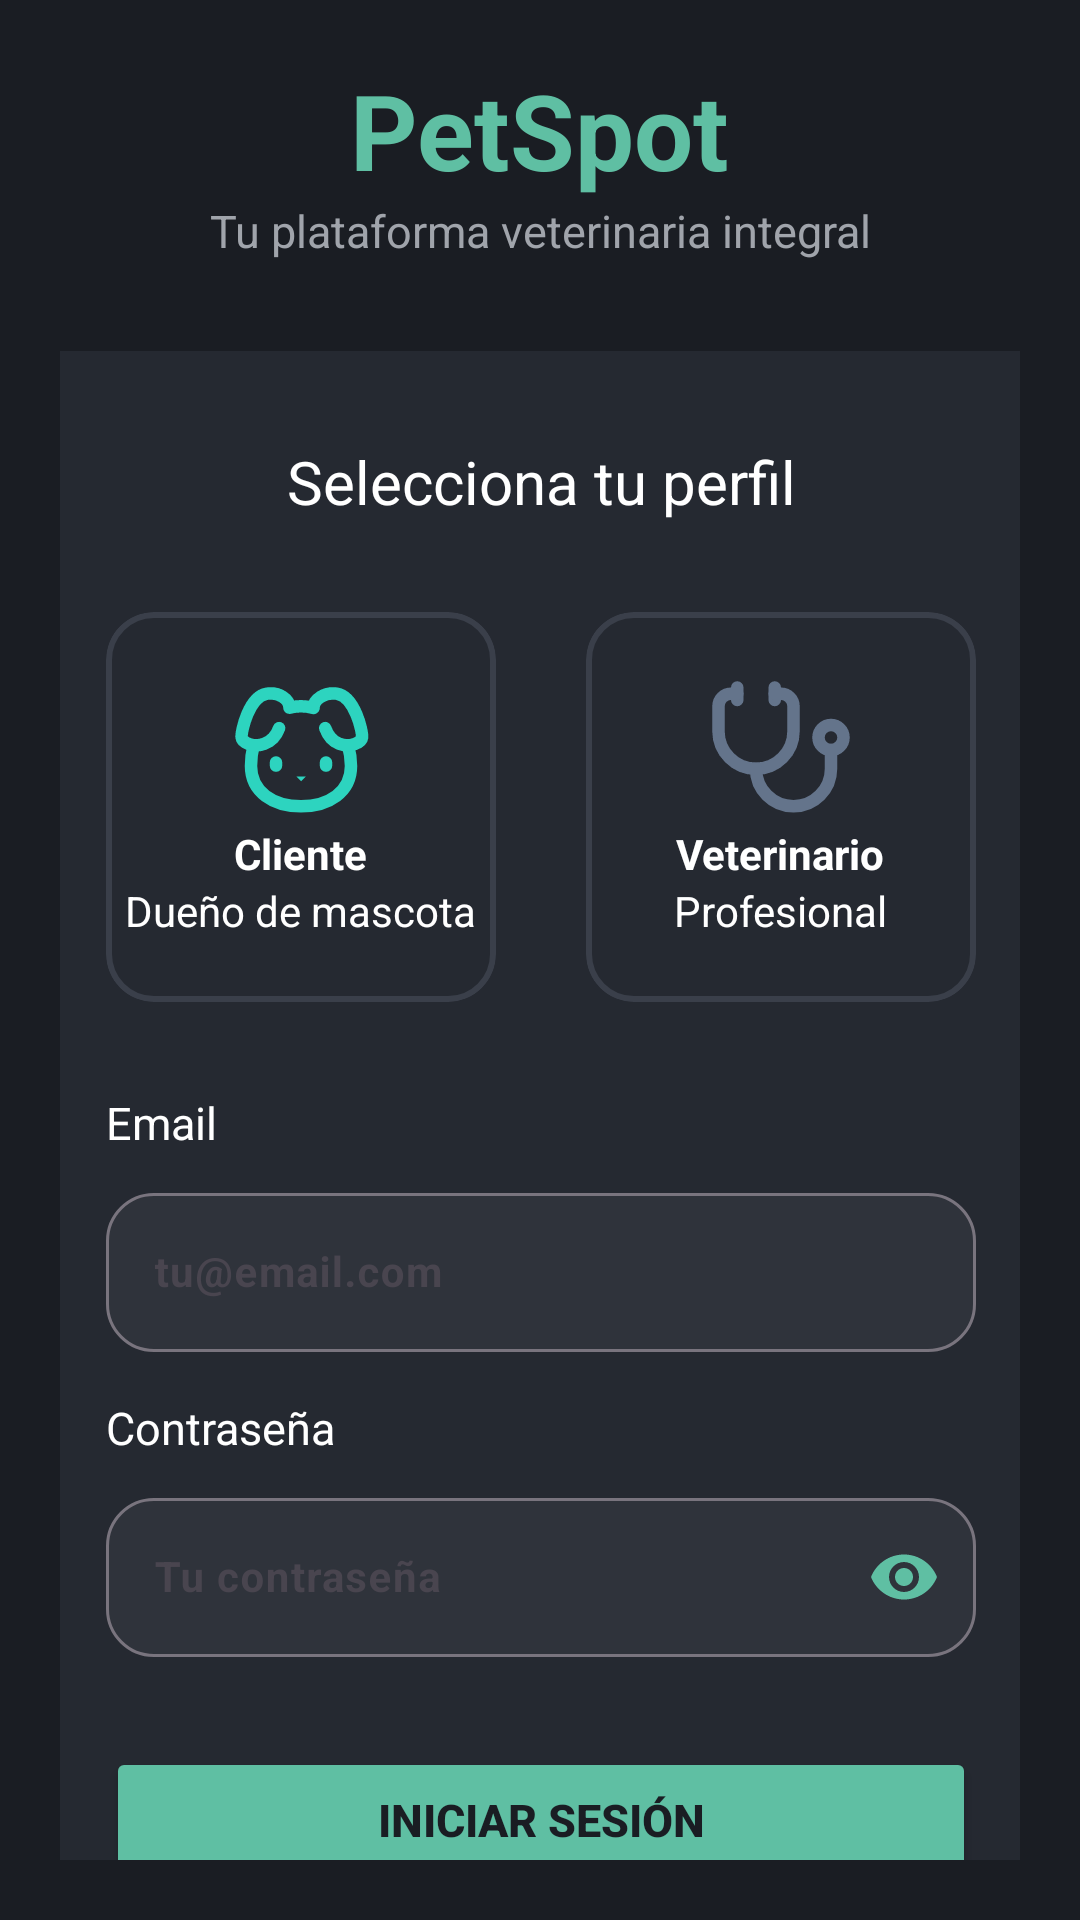

Reconstruct the res/layout file that produces this screen, plus the resources it refers to.
<!-- AndroidManifest.xml: application theme Theme.Petscop -->
<!-- res/layout/activity_login.xml -->
<?xml version="1.0" encoding="utf-8"?>
<androidx.constraintlayout.widget.ConstraintLayout xmlns:android="http://schemas.android.com/apk/res/android"
    xmlns:app="http://schemas.android.com/apk/res-auto"
    xmlns:tools="http://schemas.android.com/tools"
    android:id="@+id/main"
    android:layout_width="match_parent"
    android:layout_height="match_parent"
    tools:context=".ui.auth.LoginActivity"
    android:background="@color/background"
    android:padding="20dp">


    <TextView
        android:id="@+id/tvLoginTitle"
        android:layout_width="wrap_content"
        android:layout_height="wrap_content"
        android:text="@string/app_name"
        android:textColor="@color/primary"
        android:textSize="35sp"
        android:textStyle="bold"
        app:layout_constraintEnd_toEndOf="parent"
        app:layout_constraintStart_toStartOf="parent"
        app:layout_constraintTop_toTopOf="parent" />

    <TextView
        android:id="@+id/tvSubTitle"
        android:layout_width="wrap_content"
        android:layout_height="wrap_content"
        android:text="@string/login_subtitulo"
        android:textColor="@color/muted_foreground"
        android:textSize="15sp"
        app:layout_constraintEnd_toEndOf="parent"
        app:layout_constraintStart_toStartOf="parent"
        app:layout_constraintTop_toBottomOf="@+id/tvLoginTitle" />

    <androidx.constraintlayout.widget.ConstraintLayout
        android:id="@+id/clGeneral"
        android:layout_width="350dp"
        android:layout_height="wrap_content"
        android:layout_marginTop="30dp"
        android:background="@color/card"
        app:layout_constraintEnd_toEndOf="parent"
        app:layout_constraintStart_toStartOf="parent"
        app:layout_constraintTop_toBottomOf="@+id/tvSubTitle"
        android:padding="30dp"
        >
        <TextView
            android:id="@+id/perfil"
            android:layout_width="wrap_content"
            android:layout_height="wrap_content"
            android:text="@string/perfil"
            android:textSize="20sp"
            android:textColor="@color/white"
            app:layout_constraintTop_toTopOf="parent"
            app:layout_constraintStart_toStartOf="parent"
            app:layout_constraintEnd_toEndOf="parent"
            android:layout_marginBottom="15dp"/>

        <com.google.android.material.card.MaterialCardView
            android:id="@+id/cv_cliente"
            android:layout_width="130dp"
            android:layout_height="130dp"
            app:layout_constraintTop_toBottomOf="@+id/perfil"
            app:layout_constraintStart_toStartOf="parent"
            app:cardCornerRadius="16dp"
            android:layout_marginTop="30dp"
            android:backgroundTint="@color/card"
            app:strokeWidth="2dp"
            app:strokeColor="@color/border"
            >

            <LinearLayout
                android:layout_width="match_parent"
                android:layout_height="match_parent"
                android:orientation="vertical"
                android:gravity="center"
                >

                <ImageView
                    android:layout_width="50dp"
                    android:layout_height="50dp"
                    android:src="@drawable/ic_dog" />

                <TextView
                    android:layout_width="wrap_content"
                    android:layout_height="wrap_content"
                    android:textColor="@color/white"
                    android:text="@string/cliente"
                    android:textStyle="bold"/>

                <TextView
                    android:layout_width="wrap_content"
                    android:textColor="@color/white"
                    android:layout_height="wrap_content"
                    android:text="@string/dueño"/>

            </LinearLayout>
        </com.google.android.material.card.MaterialCardView>

        <com.google.android.material.card.MaterialCardView
            android:id="@+id/cv_veterinario"
            android:layout_width="130dp"
            android:layout_height="130dp"
            app:layout_constraintEnd_toEndOf="parent"
            app:layout_constraintTop_toTopOf="@+id/cv_cliente"
            app:cardCornerRadius="16dp"
            app:strokeWidth="2dp"
            app:strokeColor="@color/border"
            android:backgroundTint="@color/card"
            >

            <LinearLayout
                android:layout_width="match_parent"
                android:layout_height="match_parent"
                android:orientation="vertical"
                android:gravity="center"
                >

                <ImageView
                    android:layout_width="50dp"
                    android:layout_height="50dp"
                    android:src="@drawable/ic_stethoscope" />

                <TextView
                    android:layout_width="wrap_content"
                    android:layout_height="wrap_content"
                    android:textColor="@color/white"
                    android:text="@string/veterinario"
                    android:textStyle="bold"/>

                <TextView
                    android:layout_width="wrap_content"
                    android:layout_height="wrap_content"
                    android:textColor="@color/white"
                    android:text="@string/profesional"/>

            </LinearLayout>
        </com.google.android.material.card.MaterialCardView>


        <TextView
            android:layout_marginTop="30dp"
            android:layout_width="wrap_content"
            android:layout_height="wrap_content"
            android:text="@string/email"
            android:textColor="@color/white"
            android:textSize="15sp"
            android:id="@+id/tvEmail"
            app:layout_constraintStart_toStartOf="parent"
            app:layout_constraintTop_toBottomOf="@id/cv_cliente"
            />

        <com.google.android.material.textfield.TextInputLayout
            android:id="@+id/tiEmail"
            android:layout_width="match_parent"
            android:layout_height="wrap_content"
            app:boxBackgroundColor="@color/sidebar_accent"
            app:boxCornerRadiusBottomEnd="16dp"
            app:boxCornerRadiusBottomStart="16dp"
            app:boxCornerRadiusTopEnd="16dp"
            app:boxCornerRadiusTopStart="16dp"
            android:layout_marginTop="8dp"
            app:layout_constraintTop_toBottomOf="@id/tvEmail">

            <com.google.android.material.textfield.TextInputEditText
                android:id="@+id/etEmail"
                android:layout_width="match_parent"
                android:layout_height="wrap_content"
                android:hint="@string/tu_email"
                android:inputType="textEmailAddress"
                android:textColor="@color/white"
                android:textColorHint="@color/foreground"
                android:textSize="14sp"
                android:textStyle="bold"/>
        </com.google.android.material.textfield.TextInputLayout>

        <TextView
            android:layout_marginTop="15dp"
            android:layout_width="wrap_content"
            android:layout_height="wrap_content"
            android:text="@string/contraseña"
            android:textColor="@color/white"
            android:textSize="15sp"
            android:id="@+id/tvContraseña"
            app:layout_constraintStart_toStartOf="parent"
            app:layout_constraintTop_toBottomOf="@id/tiEmail"

            />

        <com.google.android.material.textfield.TextInputLayout
            android:id="@+id/tiPassword"
            android:layout_width="match_parent"
            android:layout_height="wrap_content"
            android:layout_marginTop="8dp"
            app:boxBackgroundColor="@color/sidebar_accent"
            app:boxCornerRadiusBottomEnd="16dp"
            app:boxCornerRadiusBottomStart="16dp"
            app:boxCornerRadiusTopEnd="16dp"
            app:boxCornerRadiusTopStart="16dp"
            app:layout_constraintTop_toBottomOf="@id/tvContraseña"
            app:passwordToggleEnabled="true"
            app:passwordToggleTint="@color/primary">

            <com.google.android.material.textfield.TextInputEditText
                android:id="@+id/etPassword"
                android:layout_width="match_parent"
                android:layout_height="wrap_content"
                android:hint="Tu contraseña"
                android:inputType="textPassword"
                android:textColor="@color/white"
                android:textColorHint="@color/foreground"
                android:textSize="14sp"
                android:textStyle="bold" />
        </com.google.android.material.textfield.TextInputLayout>


        <Button
            android:id="@+id/btnLogin"
            android:layout_width="match_parent"
            android:layout_height="wrap_content"
            android:layout_marginTop="30dp"
            android:backgroundTint="@color/primary"
            android:padding="14dp"
            android:text="Iniciar Sesión"
            android:textColor="@color/primary_foreground"
            android:textSize="15sp"
            android:textStyle="bold"
            app:cornerRadius="12dp"
            app:layout_constraintEnd_toEndOf="parent"
            app:layout_constraintStart_toStartOf="parent"
            app:layout_constraintTop_toBottomOf="@+id/tiPassword" />

        <TextView
            android:id="@+id/tvGoToRegister"
            android:layout_width="wrap_content"
            android:layout_height="wrap_content"
            android:layout_marginTop="20dp"
            android:text="¿No tienes cuenta? Regístrate"
            android:textColor="@color/primary"
            android:textStyle="bold"
            app:layout_constraintEnd_toEndOf="parent"
            app:layout_constraintStart_toStartOf="parent"
            app:layout_constraintTop_toBottomOf="@+id/btnLogin" />

    </androidx.constraintlayout.widget.ConstraintLayout>

</androidx.constraintlayout.widget.ConstraintLayout>
<!-- resources referenced by this layout -->
<resources>
  <color name="background">#1A1D23</color>
  <color name="border">#3A3F4A</color>
  <color name="card">#252931</color>
  <color name="foreground">#E9ECEF</color>
  <color name="muted_foreground">#A0A4AB</color>
  <color name="primary">#5FBFA3</color>
  <color name="primary_foreground">#1A1D23</color>
  <color name="sidebar_accent">#2F333B</color>
  <color name="white">#FFFFFF</color>
  <!-- drawable ic_stethoscope (drawable) -->
  <?xml version="1.0" encoding="utf-8"?>
  <vector xmlns:android="http://schemas.android.com/apk/res/android"
      android:width="24dp"
      android:height="24dp"
      android:viewportWidth="24"
      android:viewportHeight="24">
  
      
      <path
          android:strokeColor="#64748B"
          android:strokeWidth="2"
          android:strokeLineCap="round"
          android:fillColor="@android:color/transparent"
          android:pathData="M11,2 L11,4"/>
  
      
      <path
          android:strokeColor="#64748B"
          android:strokeWidth="2"
          android:strokeLineCap="round"
          android:fillColor="@android:color/transparent"
          android:pathData="M5,2 L5,4"/>
  
      
      <path
          android:strokeColor="#64748B"
          android:strokeWidth="2"
          android:strokeLineCap="round"
          android:strokeLineJoin="round"
          android:fillColor="@android:color/transparent"
          android:pathData="M5,3H4a2,2 0 0,0 -2,2v4a6,6 0 0,0 12,0V5a2,2 0 0,0 -2,-2h-1"/>
  
      
      <path
          android:strokeColor="#64748B"
          android:strokeWidth="2"
          android:strokeLineCap="round"
          android:strokeLineJoin="round"
          android:fillColor="@android:color/transparent"
          android:pathData="M8,15a6,6 0 0,0 12,0v-3"/>
  
      
      <path
          android:strokeColor="#64748B"
          android:strokeWidth="2"
          android:fillColor="@android:color/transparent"
          android:pathData="M22,10a2,2 0 1,1 -4,0a2,2 0 0,1 4,0Z"/>
  
  </vector>
  <string name="app_name">PetSpot</string>
  <string name="cliente">Cliente</string>
  <string name="email">Email</string>
  <string name="login_subtitulo">Tu plataforma veterinaria integral</string>
  <string name="perfil">Selecciona tu perfil</string>
  <string name="profesional">Profesional</string>
  <string name="tu_email">tu@email.com</string>
  <string name="veterinario">Veterinario</string>
  <style name="Theme.Petscop" parent="Base.Theme.Petscop" />
  <style name="Base.Theme.Petscop" parent="Theme.Material3.DayNight.NoActionBar">
          
          <item name="colorPrimary">@color/primary</item>
          <item name="android:windowBackground">@color/background</item>
      </style>
</resources>
